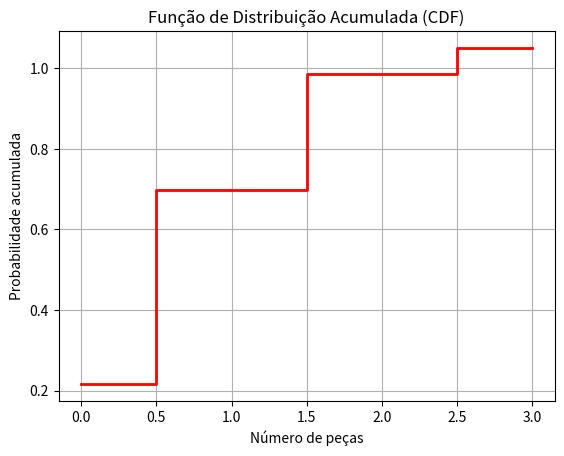

Write Python code to recreate this figure.
import matplotlib.pyplot as plt
import numpy as np

# Valores das variáveis discretas (Número de peças)
x = [0, 1, 2, 3]

# Probabilidades correspondentes
probabilidades = [0.216, 0.482, 0.288, 0.064]

# Calculando a distribuição acumulada
cdf = np.cumsum(probabilidades)

# Criando o gráfico da distribuição acumulada
plt.step(x, cdf, where='mid', color='red', linewidth=2)

# Ajustando os rótulos e título
plt.xlabel('Número de peças')
plt.ylabel('Probabilidade acumulada')
plt.title('Função de Distribuição Acumulada (CDF)')

# Exibindo o gráfico
plt.grid(True)
plt.show()

print('0 se x < 0\n0.216 se 0 <= x < 1\n0.698 se 1 <= x < 2\n0.986 se 2 <= x < 3\n1 se x >= 3')